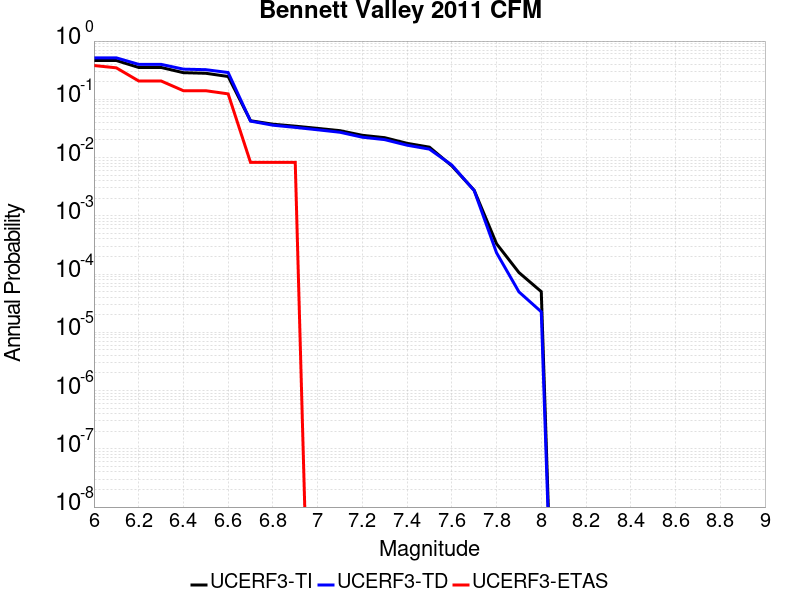

Data behind this chart, as committed beside it:
Magnitude, UCERF3-TI Prob, UCERF3-TD Prob, UCERF3-ETAS Prob
6.0, 0.4639, 0.5151, 0.3802
6.1, 0.4639, 0.5151, 0.3471
6.2, 0.3525, 0.3982, 0.2066
6.3, 0.3525, 0.3982, 0.2066
6.4, 0.2866, 0.3294, 0.1405
6.5, 0.2798, 0.3227, 0.1405
6.6, 0.2465, 0.2884, 0.124
6.7, 0.04289, 0.04226, 0.008264
6.8, 0.0374, 0.03594, 0.008264
6.9, 0.03459, 0.03294, 0.008264
7.0, 0.0317, 0.02997, 0.0
7.1, 0.02896, 0.0272, 0.0
7.2, 0.0241, 0.02236, 0.0
7.3, 0.02194, 0.02031, 0.0
7.4, 0.01755, 0.0163, 0.0
7.5, 0.01509, 0.01396, 0.0
7.6, 0.00721, 0.007438, 0.0
7.7, 0.002744, 0.002718, 0.0
7.8, 3.3165092E-4, 2.318344E-4, 0.0
7.9, 1.06331354E-4, 4.9506478E-5, 0.0
8.0, 4.9897484E-5, 2.2482835E-5, 0.0
